Run: headless pygame with SDL's dummy video driver; simulated clock (each Clock.tick advances the game by its frame time, no real sleeping); random seed 0; keys injected as events and as key.get_pressed() state; no mouse input.
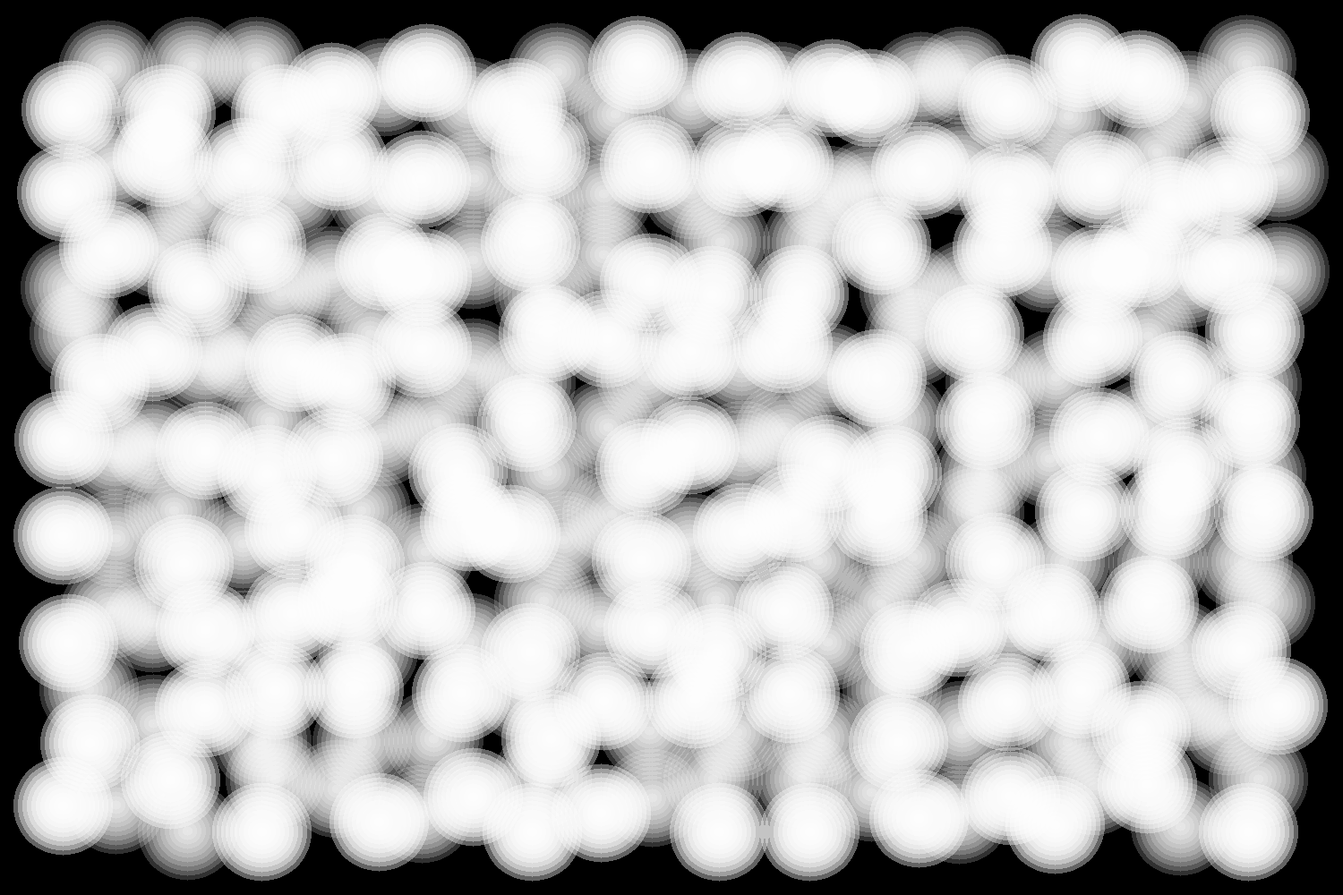
Frame 1 of 3 · flips 1–60 · no input
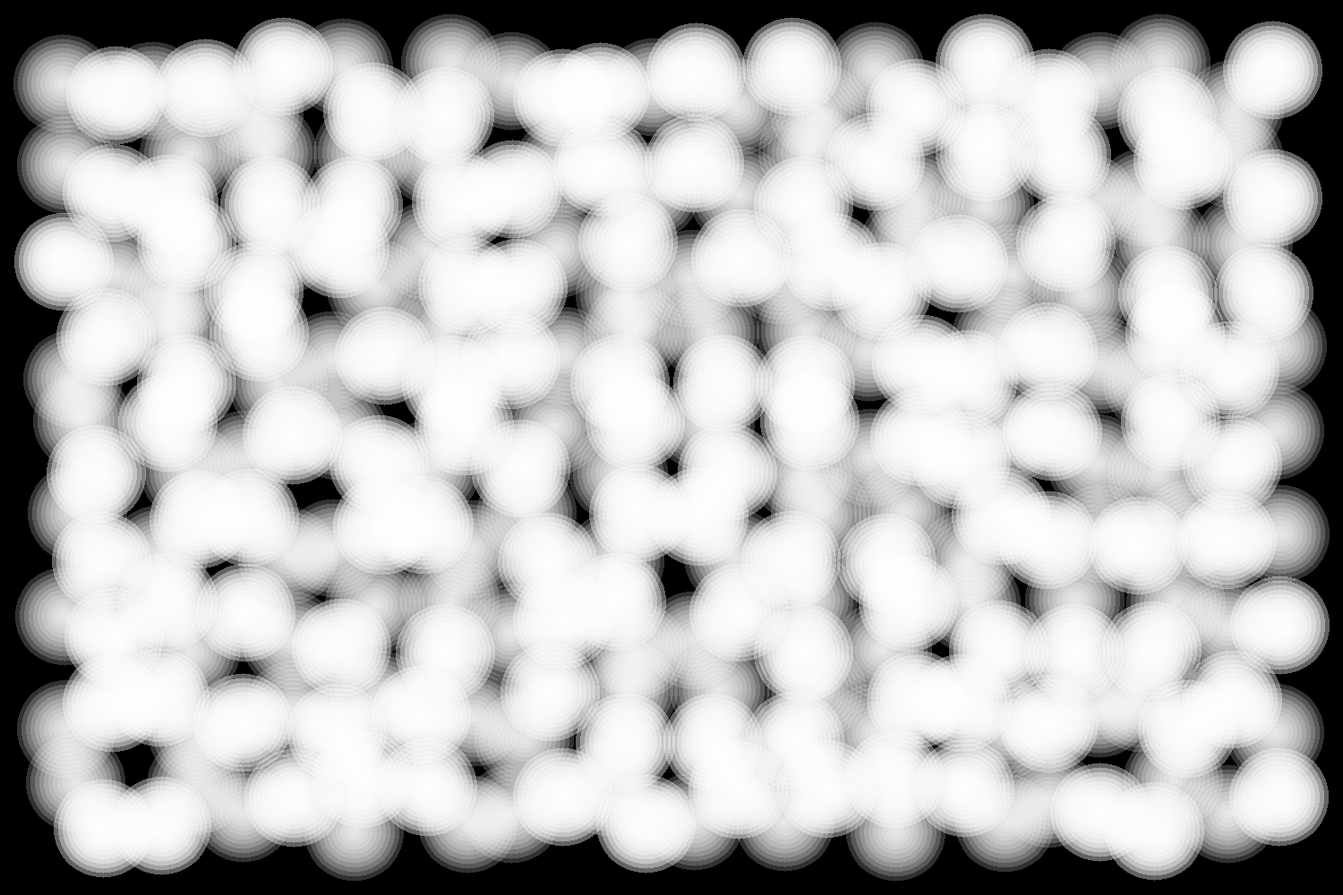
Frame 2 of 3 · flips 61–180 · tapped SPACE, RETURN · held RIGHT (→), D
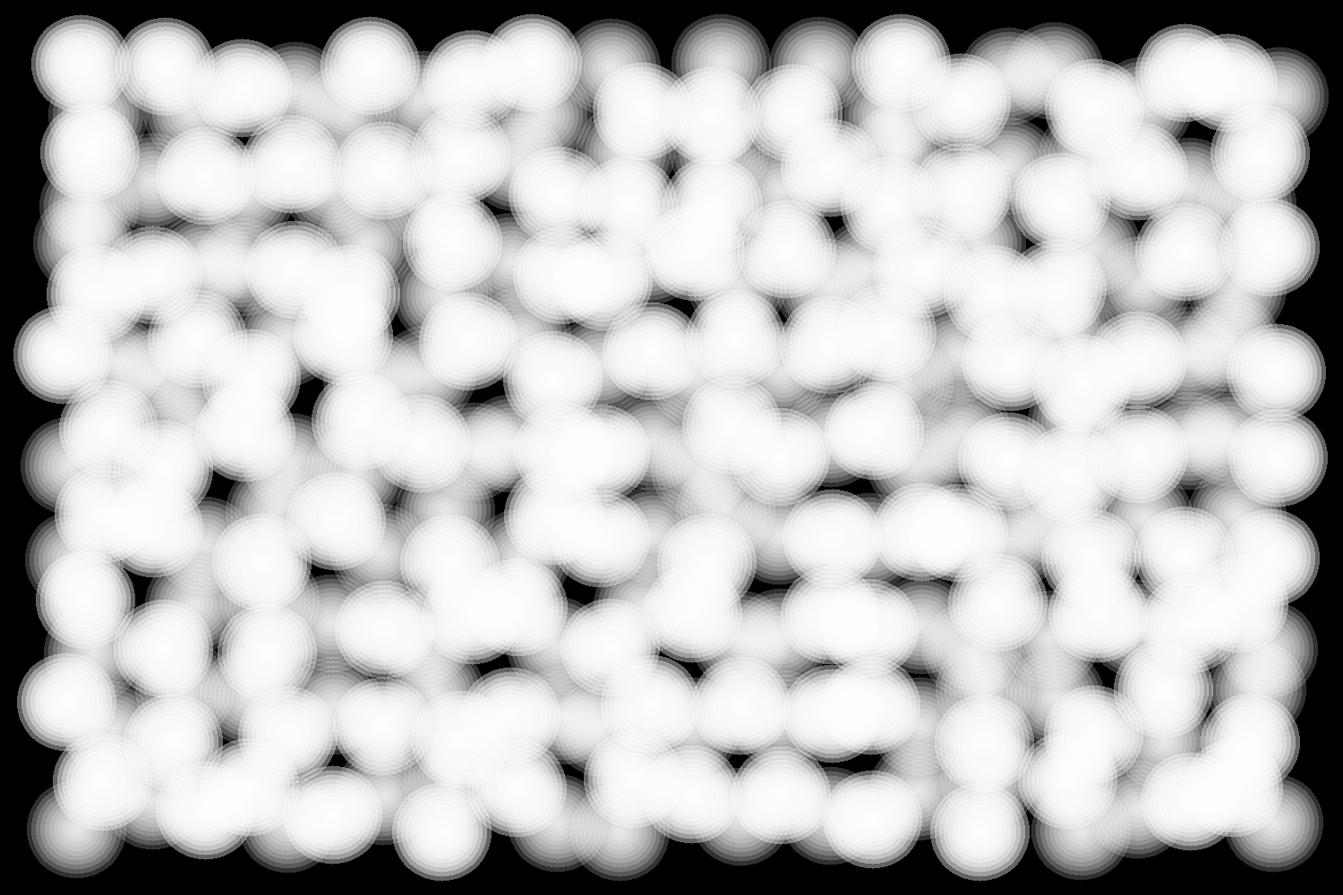
Frame 3 of 3 · flips 181–300 · held DOWN (↓), S

The pygame program that drew these frames:

import pygame,sys,random,math
from pygame import gfxdraw
pygame.init()

GRAY = (75,75,75)
WHITE=(255,255,255)
BLACK = (0,0,0)
RED = (255,255,255)

class vector():
    def __init__(self,x,y,screen):
        self.x = x
        self.y = y
        self.angle = random.randint(0,360) #degrees
        self.angle = self.angle*(math.pi/180) #into radians
        self.screen = screen
        
        self.increment = 5 #in degrees
        self.increment = self.increment*(math.pi/180) #into radians
        
        self.vectorLength = 30
        
        self.vectorx = None
        self.vectory = None
        
        self.vectorXoppo = None
        self.vectorYoppo = None
        
        self.colorInfluence = 60
        self.PcolourIntensity = 100 #255 is solid, 0 is transparent
        self.NcolourIntesity = 50
        
        
    def rotate(self):
        self.vectorx = self.vectorLength*math.cos(self.angle)+self.x
        self.vectory = self.vectorLength*math.sin(self.angle)+self.y
        
        self.vectorXoppo = self.vectorLength*math.cos(self.angle-math.pi)+self.x
        self.vectorYoppo = self.vectorLength*math.sin(self.angle-math.pi)+self.y
         
        self.angle+=self.increment   
        
    def draw(self):
           pygame.draw.line(self.screen,WHITE,(self.x,self.y),(self.vectorx,self.vectory),2)
           self.colourPoint()
           
    def colourPoint(self):
        
        for i in range(0,self.colorInfluence,5):
            gfxdraw.filled_circle(self.screen,int(self.vectorx),int(self.vectory),i,(255,255,255,self.PcolourIntensity))
            
            gfxdraw.filled_circle(self.screen,int(self.vectorXoppo),int(self.vectorYoppo),i,(255,255,255,self.NcolourIntesity))    
                

def startprogram():
    sw=1500
    sh=1000
    screen=pygame.display.set_mode((sw,sh))
    clock = pygame.time.Clock()
    vectorArr = []
    
    GAP = 100
    
    for x in range(GAP,sw,GAP):
        for y in range(GAP,sh,GAP):
            vectorArr.append(vector(x,y,screen))
    
    while True:
            for event in pygame.event.get():
                if event.type == pygame.QUIT:
                    pygame.quit()
                    sys.exit()
                    
                if event.type == pygame.KEYDOWN:
                    if event.key == pygame.K_ESCAPE:
                        pygame.quit()
                        sys.exit()
                        
            screen.fill(BLACK)
            
            for i in range(len(vectorArr)):
                vectorArr[i].rotate()
                #vectorArr[i].draw()
                vectorArr[i].colourPoint()
            
            pygame.display.flip()
            clock.tick()
            
            
            
if __name__ == '__main__':
    startprogram()
